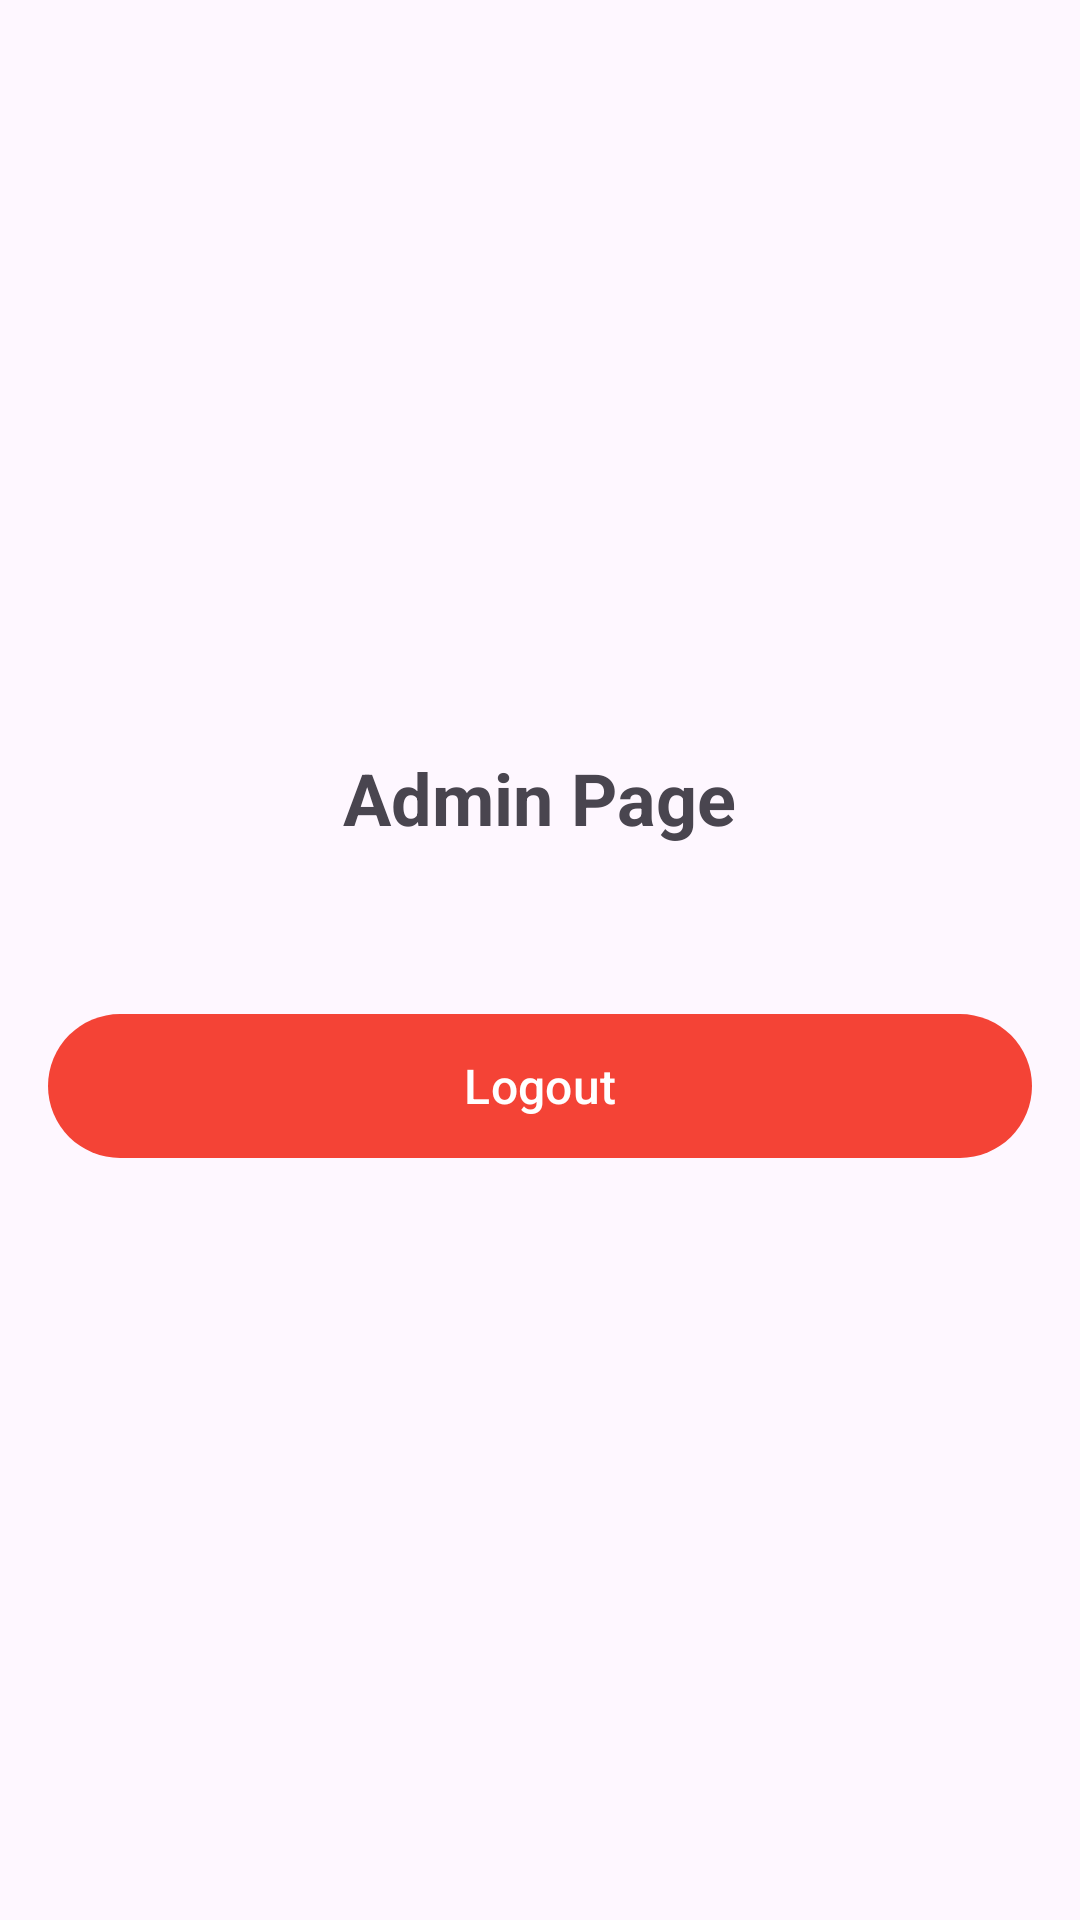

Write the Android layout XML for this screen, with the resource values it uses.
<!-- AndroidManifest.xml: application theme Theme.MatchMySkills -->
<!-- res/layout/activity_admin_dashboard.xml -->
<?xml version="1.0" encoding="utf-8"?>
<LinearLayout xmlns:android="http://schemas.android.com/apk/res/android"
    xmlns:app="http://schemas.android.com/apk/res-auto"
    android:layout_width="match_parent"
    android:layout_height="match_parent"
    android:orientation="vertical"
    android:id="@+id/main"
    android:gravity="center"
    android:padding="16dp">

    
    <TextView
        android:id="@+id/tvStudent"
        android:layout_width="wrap_content"
        android:layout_height="wrap_content"
        android:text="Admin Page"
        android:textSize="24sp"
        android:textStyle="bold"
        android:layout_marginBottom="20dp" />

    
    <com.google.android.material.button.MaterialButton
        android:id="@+id/btnLogout"
        android:layout_width="match_parent"
        android:layout_height="56dp"
        android:layout_marginTop="32dp"
        android:text="Logout"
        android:textAllCaps="false"
        android:textColor="@android:color/white"
        android:textSize="16sp"
        app:backgroundTint="#F44336"
        app:cornerRadius="28dp"
        app:icon="@drawable/ic_back"
        app:iconTint="@android:color/white"
        app:iconGravity="textStart" />

</LinearLayout>
<!-- resources referenced by this layout -->
<resources>
  <style name="Theme.MatchMySkills" parent="Base.Theme.MatchMySkills" />
  <style name="Base.Theme.MatchMySkills" parent="Theme.Material3.DayNight.NoActionBar">
          
          
      </style>
</resources>
